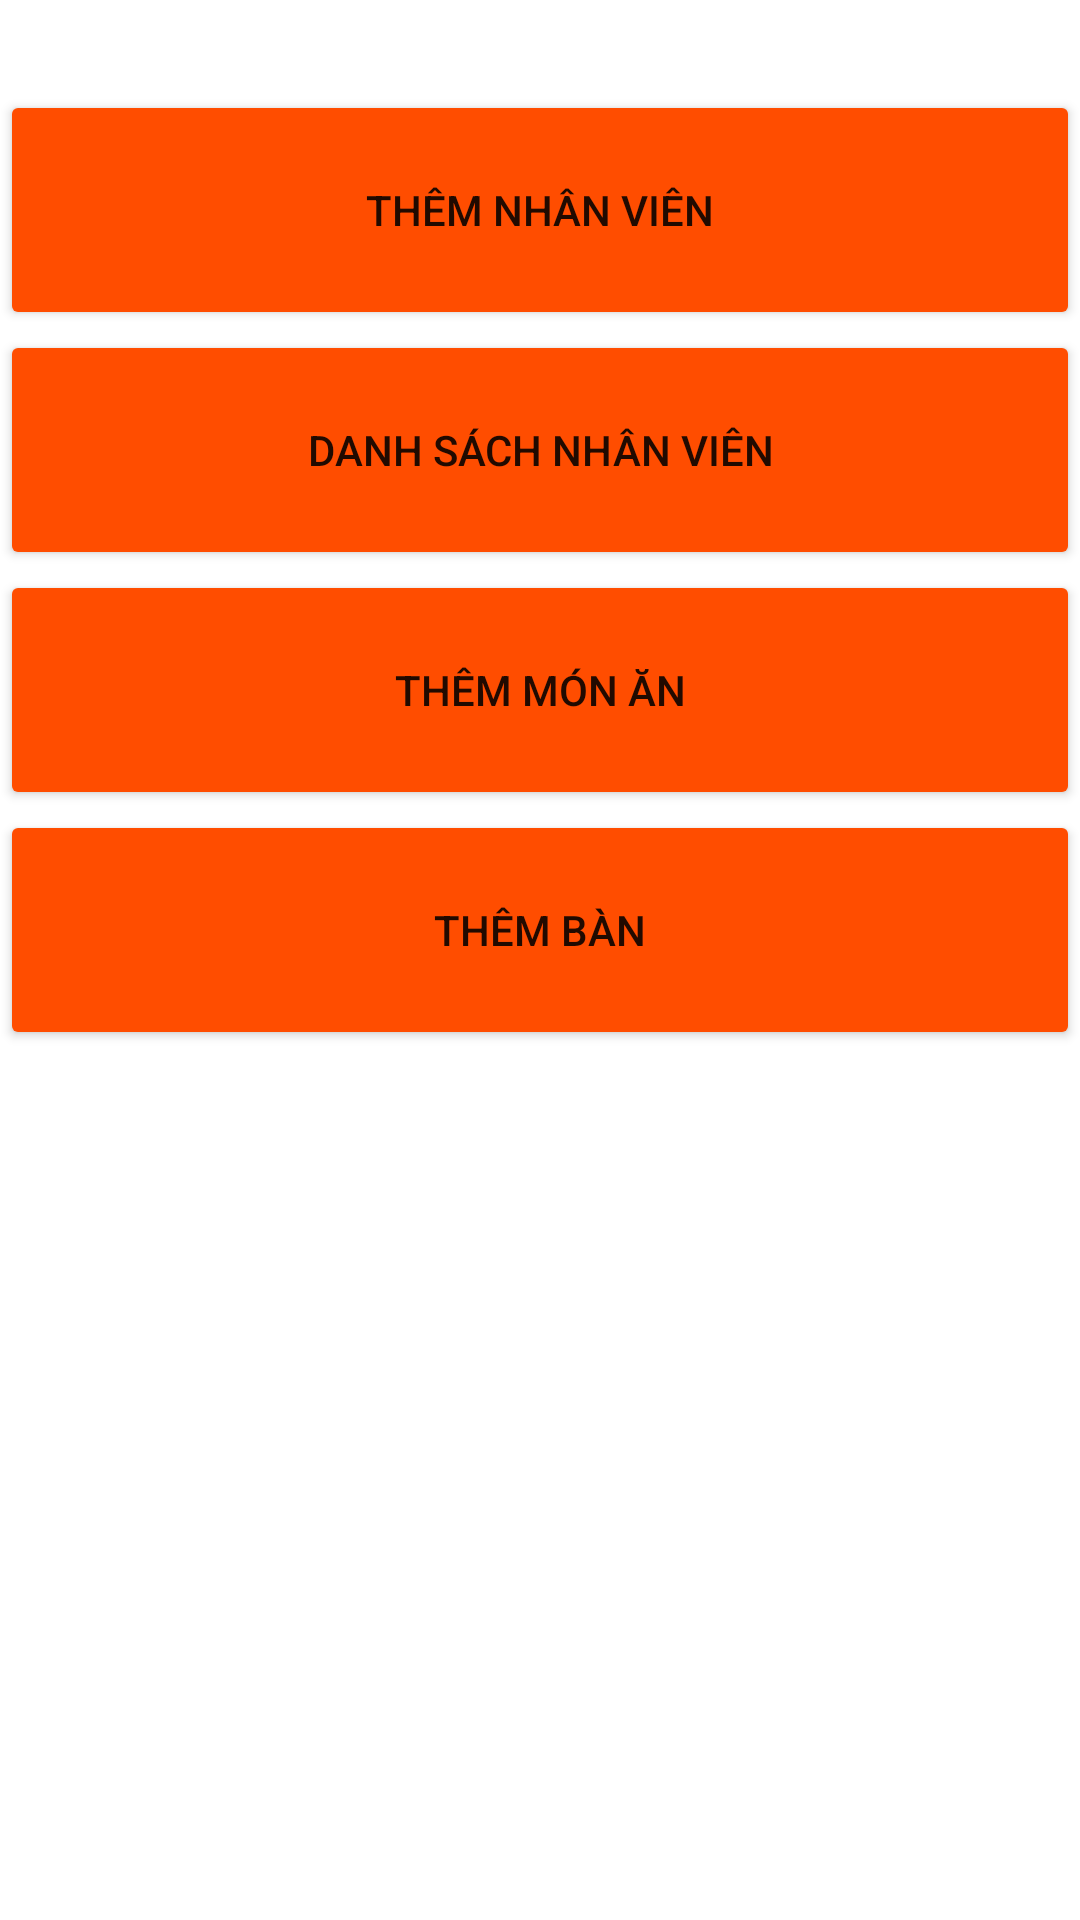

Here is an Android app screen rendered from its layout file. Give the layout XML and the strings, colors and styles it references.
<!-- AndroidManifest.xml: application theme Theme.Restaurant_manager_app -->
<!-- res/layout/fragment_setting.xml -->
<?xml version="1.0" encoding="utf-8"?>
<LinearLayout xmlns:android="http://schemas.android.com/apk/res/android"
    xmlns:tools="http://schemas.android.com/tools"
    android:layout_width="match_parent"
    android:layout_height="match_parent"
    android:orientation="vertical"
    tools:context=".Fragment.SettingFragment"
    >
    <Button
        android:id="@+id/btnAddStaff"
        android:layout_width="match_parent"
        android:layout_height="80dp"
        android:text="Thêm nhân viên"
        android:layout_marginTop="30dp"
        android:backgroundTint="#FF4D00"/>
    <Button
        android:id="@+id/btnViewStaff"
        android:layout_width="match_parent"
        android:layout_height="80dp"
        android:text="Danh sách nhân viên"
        android:backgroundTint="#FF4D00"
       />
    <Button
        android:id="@+id/btnAddDish"
        android:layout_width="match_parent"
        android:layout_height="80dp"
        android:text="Thêm món ăn"
        android:backgroundTint="#FF4D00"
        />
    <Button
        android:id="@+id/btnAddTable"
        android:layout_width="match_parent"
        android:layout_height="80dp"
        android:text="Thêm bàn"
        android:backgroundTint="#FF4D00"
        />


</LinearLayout>
<!-- resources referenced by this layout -->
<resources>
  <style name="Theme.Restaurant_manager_app" parent="Theme.MaterialComponents.DayNight.NoActionBar">
          
          <item name="colorPrimary">@color/purple_500</item>
          <item name="colorPrimaryVariant">@color/purple_700</item>
          <item name="colorOnPrimary">@color/white</item>
          
          <item name="colorSecondary">@color/teal_200</item>
          <item name="colorSecondaryVariant">@color/teal_700</item>
          <item name="colorOnSecondary">@color/black</item>
          
          <item name="android:statusBarColor" tools:targetApi="l">?attr/colorPrimaryVariant</item>
          
      </style>
  <color name="purple_500">#FF6200EE</color>
  <color name="purple_700">#FF3700B3</color>
  <color name="white">#FFFFFFFF</color>
  <color name="teal_200">#FF03DAC5</color>
  <color name="teal_700">#FF018786</color>
  <color name="black">#FF000000</color>
</resources>
